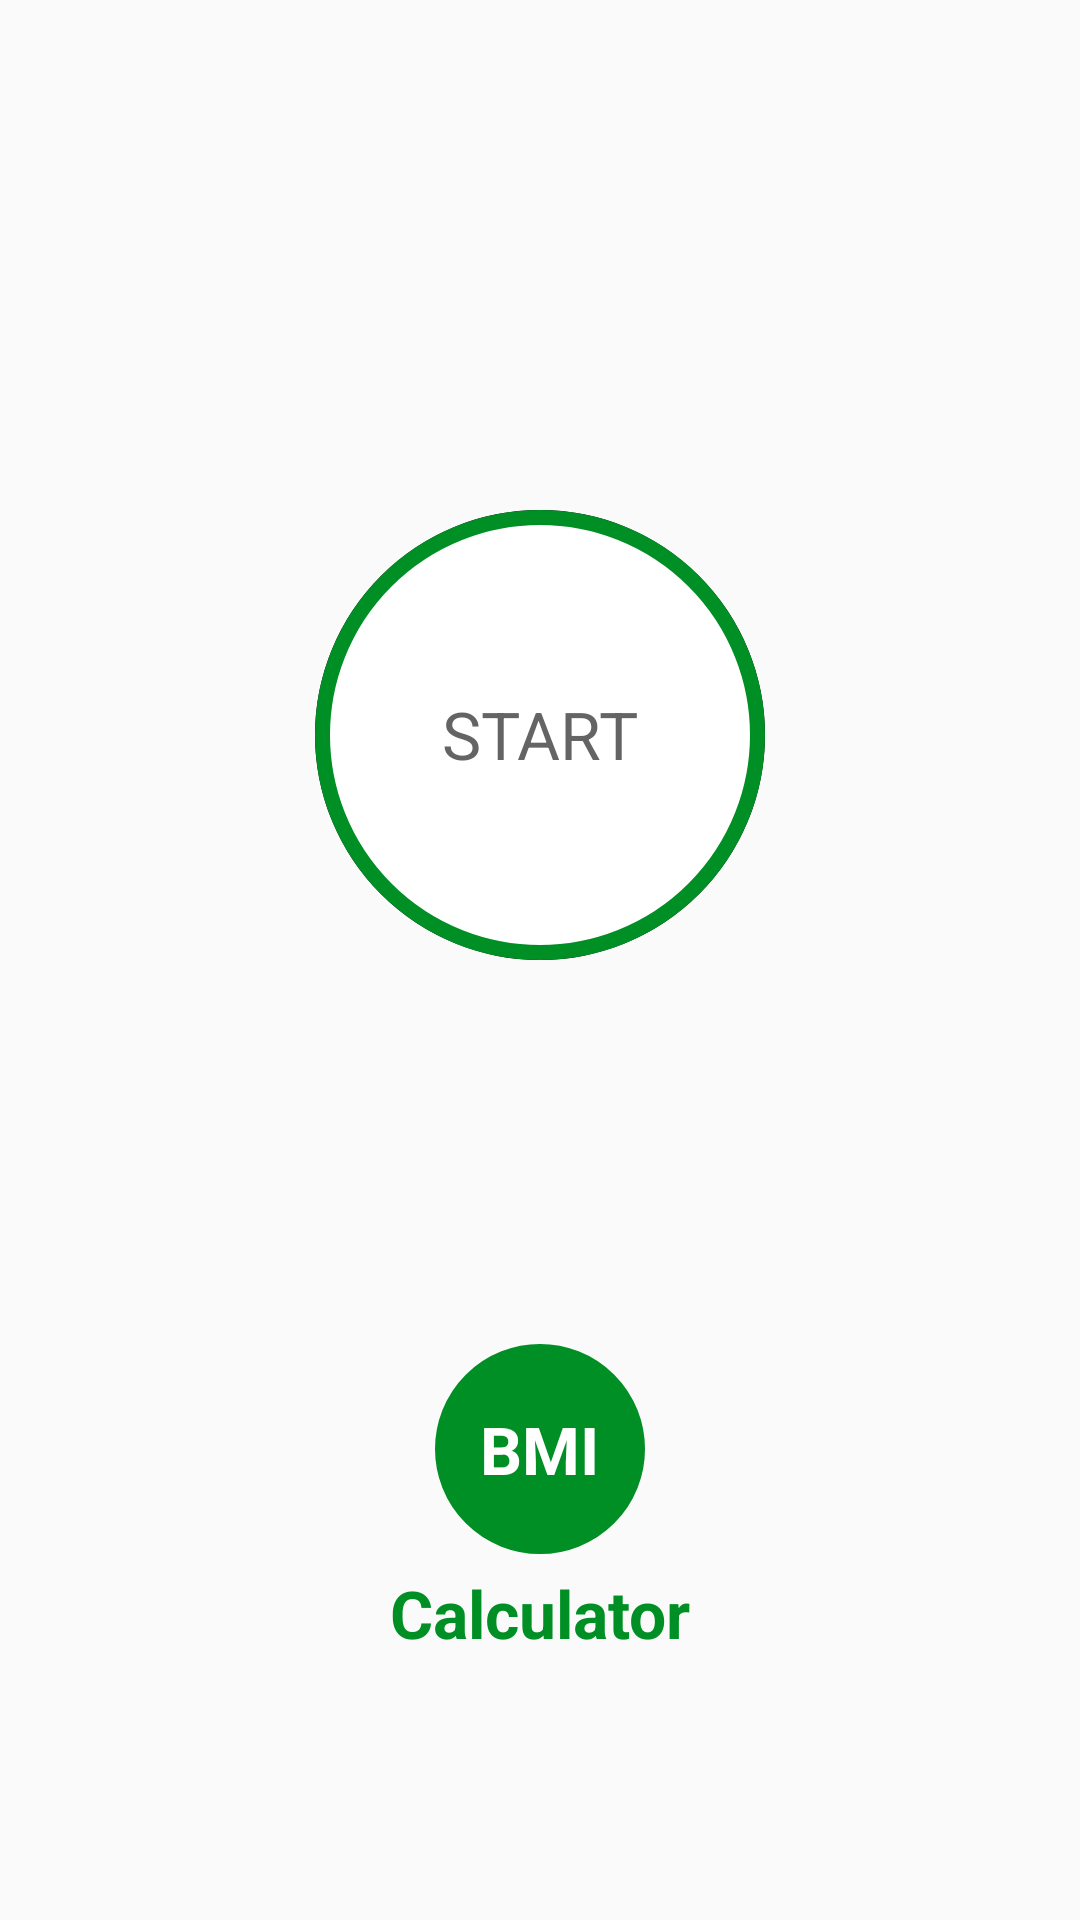

Android layout source for this screen:
<!-- AndroidManifest.xml: activity theme Theme.AppCompat.Light.NoActionBar -->
<!-- res/layout/activity_main.xml -->
<?xml version="1.0" encoding="utf-8"?>
<androidx.constraintlayout.widget.ConstraintLayout xmlns:android="http://schemas.android.com/apk/res/android"
    xmlns:app="http://schemas.android.com/apk/res-auto"
    xmlns:tools="http://schemas.android.com/tools"
    android:layout_width="match_parent"
    android:layout_height="match_parent"
    tools:context=".MainActivity">

    <androidx.constraintlayout.widget.ConstraintLayout
        android:id="@+id/first"


        android:layout_width = "match_parent"
        android:layout_height = "@dimen/main_screen_image_height"
        android:gravity="center_horizontal"
        android:orientation="vertical"
        android:padding="5dp"
        app:layout_constraintTop_toTopOf="parent"
        app:layout_constraintLeft_toLeftOf="parent"
        app:layout_constraintRight_toRightOf="parent"



       >
        <ImageView

            android:layout_width="match_parent"
            android:layout_height="220dp"
            android:contentDescription="@string/image"
            android:src="@drawable/img_main_page"
            app:layout_constraintTop_toTopOf="parent"



        />

    </androidx.constraintlayout.widget.ConstraintLayout>
        <androidx.constraintlayout.widget.ConstraintLayout
            android:id="@+id/llstart"
            android:clickable="true"
            android:layout_width="@dimen/start_button_size"
            android:layout_height="@dimen/start_button_size"
            android:layout_marginTop="@dimen/start_button_margin_top"
            android:gravity="center"
            android:background="@drawable/item_color_accent_border_ripple_background"
            app:layout_constraintBottom_toTopOf="@+id/guideline"


            app:layout_constraintRight_toRightOf="parent"
            app:layout_constraintLeft_toLeftOf="parent"


            >
            <TextView

                android:layout_width="wrap_content"
                android:layout_height="wrap_content"
                android:text="@string/str_start"
                android:textColor="@color/colorPrimary"
                android:textSize="@dimen/start_button_label_textsize"
                android:layout_marginTop="60dp"
                app:layout_constraintTop_toTopOf="@id/llstart"

                app:layout_constraintLeft_toLeftOf="parent"
                app:layout_constraintRight_toRightOf="parent"


                />


        </androidx.constraintlayout.widget.ConstraintLayout>
    <androidx.constraintlayout.widget.ConstraintLayout
        android:layout_width="match_parent"
        android:layout_height="match_parent"
        android:gravity="center"
        android:orientation="vertical"


        app:layout_constraintTop_toTopOf="parent">
        <LinearLayout
            android:id="@+id/llBMI"
            android:layout_width="70dp"
            android:layout_height="70dp"
            android:layout_gravity="center"
            android:background="@drawable/item_circular_color_accent_background"
            android:gravity="center"
            app:layout_constraintTop_toBottomOf="@id/guideline2"
            app:layout_constraintLeft_toLeftOf="parent"
            app:layout_constraintRight_toRightOf="parent"

            >
            <TextView
                android:layout_width="wrap_content"
                android:layout_height="wrap_content"
                android:text="BMI"
                android:textColor="#FFFFFF"
                android:textSize="22sp"
                android:textStyle="bold"
                app:layout_constraintTop_toTopOf="parent"/>
        </LinearLayout>
        <TextView
            android:layout_width="wrap_content"
            android:layout_height="wrap_content"
            android:layout_marginTop="5dp"
            android:text="Calculator"
            android:textColor="@color/colorAccent"
            android:textSize="22sp"
            android:textStyle="bold"
            app:layout_constraintTop_toBottomOf="@id/llBMI"
            app:layout_constraintRight_toRightOf="parent"
            app:layout_constraintLeft_toLeftOf="parent"/>
        <androidx.constraintlayout.widget.Guideline
            android:layout_width="wrap_content"
            android:layout_height="wrap_content"
            android:id="@+id/guideline2"
            android:orientation="horizontal"
            app:layout_constraintGuide_percent="0.7"/>



    </androidx.constraintlayout.widget.ConstraintLayout>


    <androidx.constraintlayout.widget.Guideline
        android:layout_width="wrap_content"
        android:layout_height="wrap_content"
        android:id="@+id/guideline"
        android:orientation="horizontal"
        app:layout_constraintGuide_percent="0.5"/>







</androidx.constraintlayout.widget.ConstraintLayout>
<!-- resources referenced by this layout -->
<resources>
  <color name="colorAccent">#008F24</color>
  <color name="colorPrimary">#B2212121</color>
  <dimen name="main_screen_image_height">220dp</dimen>
  <dimen name="start_button_label_textsize">22dp</dimen>
  <dimen name="start_button_margin_top">20dp</dimen>
  <dimen name="start_button_size">150dp</dimen>
  <!-- drawable item_circular_color_accent_background (drawable) -->
  <?xml version="1.0" encoding="utf-8"?>
  <shape xmlns:android="http://schemas.android.com/apk/res/android"
      android:shape="oval">
      <stroke android:width="5dp"
          android:color="@color/colorAccent"/>
      <solid android:color="@color/colorAccent"/>
  </shape>
  <!-- drawable item_color_accent_border_ripple_background (drawable) -->
  <?xml version="1.0" encoding="utf-8"?>
  <ripple xmlns:android="http://schemas.android.com/apk/res/android"
      android:color="@color/colorHighLighted">
      <item android:id = "@+id/mask">
      <shape android:shape="oval">
          <solid android:color="#000000"/>
      </shape>
      </item>
  
      <item android:drawable="@drawable/item_circular_color_accent_border"/>
  
  </ripple>
  <string name="image">image</string>
  <string name="str_start">START</string>
  <color name="colorHighLighted">#C4C4C4</color>
  <!-- drawable item_circular_color_accent_border (drawable) -->
  <?xml version="1.0" encoding="utf-8"?>
  <shape xmlns:android="http://schemas.android.com/apk/res/android"
      android:shape="oval">
  
      <stroke android:width="5dp"
          android:color="@color/colorAccent"/>
      <solid android:color="@color/colorWhite"/>
  
  </shape>
  <color name="colorWhite">#FFFFFF</color>
</resources>
